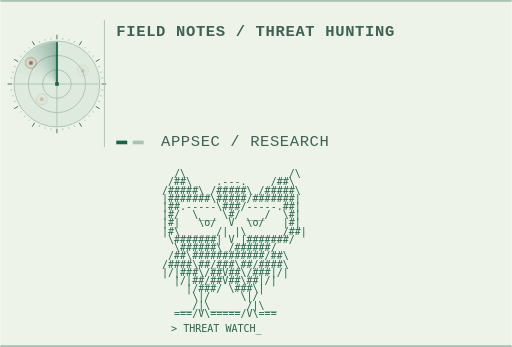
t = 0.00 s
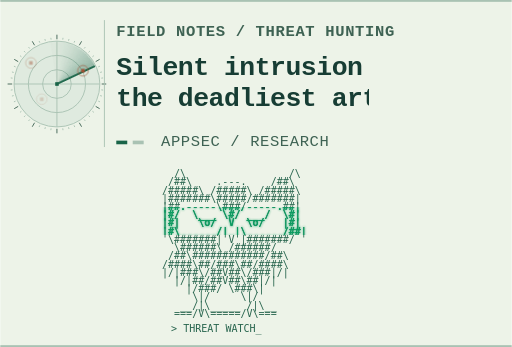
t = 1.62 s
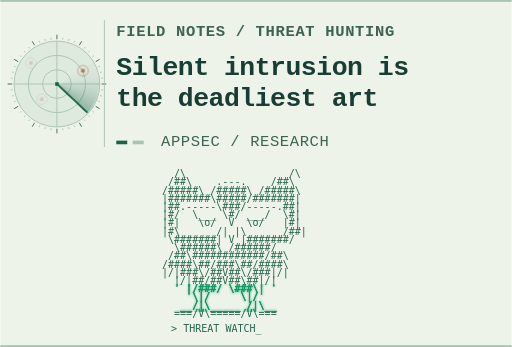
t = 3.33 s
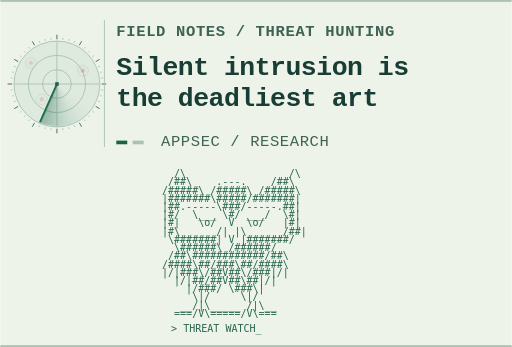
t = 5.10 s
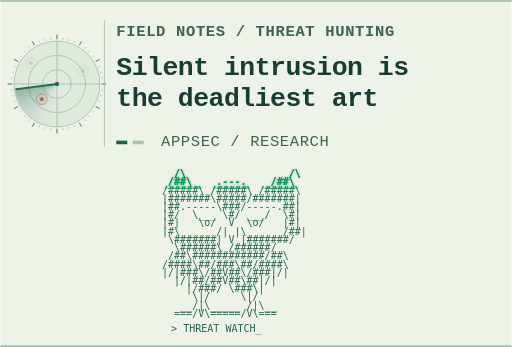
t = 6.57 s
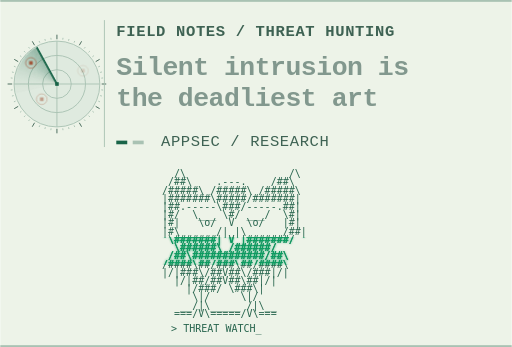
t = 8.28 s

The animated SVG that drew these frames (rendered in a browser with its animation timeline set to each time). Animation: 1 SMIL element (animate=1), 8 CSS @keyframes rules; frames cover the first 8.28 s, repeats indefinitely.

<svg xmlns="http://www.w3.org/2000/svg" width="560" height="380" viewBox="0 0 560 380" role="img" aria-label="Sweeping radar and a blinking ASCII owl at a terminal. Silent intrusion is the deadliest art. Hunt threats before they hunt you." class="rp-signal"><title>Field notes / Threat radar</title><style>
.rp-signal .r-sweep{animation:rp-radar-turn 9s linear infinite;transform-origin:0 0}
@keyframes rp-radar-turn{from{transform:rotate(0deg)}to{transform:rotate(360deg)}}
.rp-signal .r-return{animation:rp-radar-ping 9s var(--phase,0s) linear infinite}
@keyframes rp-radar-ping{0%{opacity:1}12%{opacity:.9}42%,98%{opacity:.2}100%{opacity:1}}
.rp-signal .r-q1{animation:rp-quote1 18s linear infinite}
.rp-signal .r-q2{opacity:0;animation:rp-quote2 18s linear infinite}
@keyframes rp-quote1{0%,44%{opacity:1}48%,99%{opacity:0}100%{opacity:1}}
@keyframes rp-quote2{0%,48%{opacity:0}52%,94%{opacity:1}98%,100%{opacity:0}}
.rp-signal .r-reveal1,.rp-signal .r-reveal2{transform-box:fill-box;transform-origin:left center;animation:rp-reveal 9s steps(36,end) infinite}
@keyframes rp-reveal{0%{transform:scaleX(0)}26%,100%{transform:scaleX(1)}}
.rp-signal .r-static{display:none}
.rp-signal.rp-paused *{animation-play-state:paused!important}
@media(prefers-reduced-motion:reduce){.rp-signal:not(.rp-user-play) *{animation:none!important}.rp-signal:not(.rp-user-play) .r-quotes{display:none}.rp-signal:not(.rp-user-play) .r-static{display:inline}}
</style><rect x="0" y="0" width="560" height="380" fill="#edf3e8"/><rect x="0" y="0" width="560" height="2" fill="#a9c2b3"/><rect x="0" y="378" width="560" height="2" fill="#a9c2b3"/><g transform="translate(62 92)"><circle cx="0" cy="0" r="47" fill="#dfeadf"/><circle cx="0" cy="0" r="15.7" fill="none" stroke="#a9c2b3" stroke-width="1"/><circle cx="0" cy="0" r="31.3" fill="none" stroke="#a9c2b3" stroke-width="1"/><circle cx="0" cy="0" r="47.0" fill="none" stroke="#a9c2b3" stroke-width="1"/><line x1="-47" y1="0" x2="47" y2="0" stroke="#a9c2b3" stroke-width="1"/><line x1="0" y1="-47" x2="0" y2="47" stroke="#a9c2b3" stroke-width="1"/><line x1="0.0" y1="-49.0" x2="0.0" y2="-54.0" stroke="#3e6253" stroke-width="1"/><line x1="6.4" y1="-48.58" x2="6.66" y2="-50.56" stroke="#a9c2b3" stroke-width="1"/><line x1="12.68" y1="-47.33" x2="13.2" y2="-49.26" stroke="#a9c2b3" stroke-width="1"/><line x1="18.75" y1="-45.27" x2="19.52" y2="-47.12" stroke="#a9c2b3" stroke-width="1"/><line x1="24.5" y1="-42.44" x2="27.0" y2="-46.77" stroke="#3e6253" stroke-width="1"/><line x1="29.83" y1="-38.87" x2="31.05" y2="-40.46" stroke="#a9c2b3" stroke-width="1"/><line x1="34.65" y1="-34.65" x2="36.06" y2="-36.06" stroke="#a9c2b3" stroke-width="1"/><line x1="38.87" y1="-29.83" x2="40.46" y2="-31.05" stroke="#a9c2b3" stroke-width="1"/><line x1="42.44" y1="-24.5" x2="46.77" y2="-27.0" stroke="#3e6253" stroke-width="1"/><line x1="45.27" y1="-18.75" x2="47.12" y2="-19.52" stroke="#a9c2b3" stroke-width="1"/><line x1="47.33" y1="-12.68" x2="49.26" y2="-13.2" stroke="#a9c2b3" stroke-width="1"/><line x1="48.58" y1="-6.4" x2="50.56" y2="-6.66" stroke="#a9c2b3" stroke-width="1"/><line x1="49.0" y1="-0.0" x2="54.0" y2="-0.0" stroke="#3e6253" stroke-width="1"/><line x1="48.58" y1="6.4" x2="50.56" y2="6.66" stroke="#a9c2b3" stroke-width="1"/><line x1="47.33" y1="12.68" x2="49.26" y2="13.2" stroke="#a9c2b3" stroke-width="1"/><line x1="45.27" y1="18.75" x2="47.12" y2="19.52" stroke="#a9c2b3" stroke-width="1"/><line x1="42.44" y1="24.5" x2="46.77" y2="27.0" stroke="#3e6253" stroke-width="1"/><line x1="38.87" y1="29.83" x2="40.46" y2="31.05" stroke="#a9c2b3" stroke-width="1"/><line x1="34.65" y1="34.65" x2="36.06" y2="36.06" stroke="#a9c2b3" stroke-width="1"/><line x1="29.83" y1="38.87" x2="31.05" y2="40.46" stroke="#a9c2b3" stroke-width="1"/><line x1="24.5" y1="42.44" x2="27.0" y2="46.77" stroke="#3e6253" stroke-width="1"/><line x1="18.75" y1="45.27" x2="19.52" y2="47.12" stroke="#a9c2b3" stroke-width="1"/><line x1="12.68" y1="47.33" x2="13.2" y2="49.26" stroke="#a9c2b3" stroke-width="1"/><line x1="6.4" y1="48.58" x2="6.66" y2="50.56" stroke="#a9c2b3" stroke-width="1"/><line x1="0.0" y1="49.0" x2="0.0" y2="54.0" stroke="#3e6253" stroke-width="1"/><line x1="-6.4" y1="48.58" x2="-6.66" y2="50.56" stroke="#a9c2b3" stroke-width="1"/><line x1="-12.68" y1="47.33" x2="-13.2" y2="49.26" stroke="#a9c2b3" stroke-width="1"/><line x1="-18.75" y1="45.27" x2="-19.52" y2="47.12" stroke="#a9c2b3" stroke-width="1"/><line x1="-24.5" y1="42.44" x2="-27.0" y2="46.77" stroke="#3e6253" stroke-width="1"/><line x1="-29.83" y1="38.87" x2="-31.05" y2="40.46" stroke="#a9c2b3" stroke-width="1"/><line x1="-34.65" y1="34.65" x2="-36.06" y2="36.06" stroke="#a9c2b3" stroke-width="1"/><line x1="-38.87" y1="29.83" x2="-40.46" y2="31.05" stroke="#a9c2b3" stroke-width="1"/><line x1="-42.44" y1="24.5" x2="-46.77" y2="27.0" stroke="#3e6253" stroke-width="1"/><line x1="-45.27" y1="18.75" x2="-47.12" y2="19.52" stroke="#a9c2b3" stroke-width="1"/><line x1="-47.33" y1="12.68" x2="-49.26" y2="13.2" stroke="#a9c2b3" stroke-width="1"/><line x1="-48.58" y1="6.4" x2="-50.56" y2="6.66" stroke="#a9c2b3" stroke-width="1"/><line x1="-49.0" y1="0.0" x2="-54.0" y2="0.0" stroke="#3e6253" stroke-width="1"/><line x1="-48.58" y1="-6.4" x2="-50.56" y2="-6.66" stroke="#a9c2b3" stroke-width="1"/><line x1="-47.33" y1="-12.68" x2="-49.26" y2="-13.2" stroke="#a9c2b3" stroke-width="1"/><line x1="-45.27" y1="-18.75" x2="-47.12" y2="-19.52" stroke="#a9c2b3" stroke-width="1"/><line x1="-42.44" y1="-24.5" x2="-46.77" y2="-27.0" stroke="#3e6253" stroke-width="1"/><line x1="-38.87" y1="-29.83" x2="-40.46" y2="-31.05" stroke="#a9c2b3" stroke-width="1"/><line x1="-34.65" y1="-34.65" x2="-36.06" y2="-36.06" stroke="#a9c2b3" stroke-width="1"/><line x1="-29.83" y1="-38.87" x2="-31.05" y2="-40.46" stroke="#a9c2b3" stroke-width="1"/><line x1="-24.5" y1="-42.44" x2="-27.0" y2="-46.77" stroke="#3e6253" stroke-width="1"/><line x1="-18.75" y1="-45.27" x2="-19.52" y2="-47.12" stroke="#a9c2b3" stroke-width="1"/><line x1="-12.68" y1="-47.33" x2="-13.2" y2="-49.26" stroke="#a9c2b3" stroke-width="1"/><line x1="-6.4" y1="-48.58" x2="-6.66" y2="-50.56" stroke="#a9c2b3" stroke-width="1"/><g class="r-sweep"><path d="M0,0 L-44.22,-12.68 A46,46 0 0,1 -43.72,-14.29 Z" fill="#196448" opacity="0.015"/><path d="M0,0 L-43.74,-14.25 A46,46 0 0,1 -43.18,-15.85 Z" fill="#196448" opacity="0.016"/><path d="M0,0 L-43.20,-15.81 A46,46 0 0,1 -42.59,-17.38 Z" fill="#196448" opacity="0.017"/><path d="M0,0 L-42.61,-17.34 A46,46 0 0,1 -41.94,-18.89 Z" fill="#196448" opacity="0.019"/><path d="M0,0 L-41.96,-18.86 A46,46 0 0,1 -41.24,-20.38 Z" fill="#196448" opacity="0.022"/><path d="M0,0 L-41.26,-20.35 A46,46 0 0,1 -40.48,-21.84 Z" fill="#196448" opacity="0.026"/><path d="M0,0 L-40.50,-21.81 A46,46 0 0,1 -39.68,-23.28 Z" fill="#196448" opacity="0.03"/><path d="M0,0 L-39.70,-23.24 A46,46 0 0,1 -38.82,-24.68 Z" fill="#196448" opacity="0.035"/><path d="M0,0 L-38.84,-24.65 A46,46 0 0,1 -37.91,-26.05 Z" fill="#196448" opacity="0.041"/><path d="M0,0 L-37.93,-26.02 A46,46 0 0,1 -36.95,-27.39 Z" fill="#196448" opacity="0.047"/><path d="M0,0 L-36.98,-27.36 A46,46 0 0,1 -35.95,-28.70 Z" fill="#196448" opacity="0.054"/><path d="M0,0 L-35.97,-28.67 A46,46 0 0,1 -34.90,-29.97 Z" fill="#196448" opacity="0.061"/><path d="M0,0 L-34.93,-29.94 A46,46 0 0,1 -33.81,-31.20 Z" fill="#196448" opacity="0.069"/><path d="M0,0 L-33.83,-31.17 A46,46 0 0,1 -32.67,-32.38 Z" fill="#196448" opacity="0.077"/><path d="M0,0 L-32.70,-32.36 A46,46 0 0,1 -31.49,-33.53 Z" fill="#196448" opacity="0.086"/><path d="M0,0 L-31.52,-33.51 A46,46 0 0,1 -30.27,-34.64 Z" fill="#196448" opacity="0.096"/><path d="M0,0 L-30.30,-34.61 A46,46 0 0,1 -29.01,-35.70 Z" fill="#196448" opacity="0.105"/><path d="M0,0 L-29.04,-35.67 A46,46 0 0,1 -27.72,-36.71 Z" fill="#196448" opacity="0.116"/><path d="M0,0 L-27.75,-36.69 A46,46 0 0,1 -26.38,-37.68 Z" fill="#196448" opacity="0.127"/><path d="M0,0 L-26.42,-37.66 A46,46 0 0,1 -25.02,-38.60 Z" fill="#196448" opacity="0.138"/><path d="M0,0 L-25.05,-38.58 A46,46 0 0,1 -23.62,-39.47 Z" fill="#196448" opacity="0.15"/><path d="M0,0 L-23.66,-39.45 A46,46 0 0,1 -22.20,-40.29 Z" fill="#196448" opacity="0.163"/><path d="M0,0 L-22.23,-40.27 A46,46 0 0,1 -20.74,-41.06 Z" fill="#196448" opacity="0.175"/><path d="M0,0 L-20.78,-41.04 A46,46 0 0,1 -19.26,-41.77 Z" fill="#196448" opacity="0.189"/><path d="M0,0 L-19.29,-41.76 A46,46 0 0,1 -17.75,-42.44 Z" fill="#196448" opacity="0.203"/><path d="M0,0 L-17.79,-42.42 A46,46 0 0,1 -16.22,-43.04 Z" fill="#196448" opacity="0.217"/><path d="M0,0 L-16.26,-43.03 A46,46 0 0,1 -14.67,-43.60 Z" fill="#196448" opacity="0.232"/><path d="M0,0 L-14.71,-43.58 A46,46 0 0,1 -13.10,-44.09 Z" fill="#196448" opacity="0.247"/><path d="M0,0 L-13.14,-44.08 A46,46 0 0,1 -11.52,-44.53 Z" fill="#196448" opacity="0.263"/><path d="M0,0 L-11.56,-44.52 A46,46 0 0,1 -9.92,-44.92 Z" fill="#196448" opacity="0.279"/><path d="M0,0 L-9.96,-44.91 A46,46 0 0,1 -8.30,-45.24 Z" fill="#196448" opacity="0.295"/><path d="M0,0 L-8.34,-45.24 A46,46 0 0,1 -6.68,-45.51 Z" fill="#196448" opacity="0.312"/><path d="M0,0 L-6.72,-45.51 A46,46 0 0,1 -5.05,-45.72 Z" fill="#196448" opacity="0.33"/><path d="M0,0 L-5.09,-45.72 A46,46 0 0,1 -3.41,-45.87 Z" fill="#196448" opacity="0.348"/><path d="M0,0 L-3.45,-45.87 A46,46 0 0,1 -1.77,-45.97 Z" fill="#196448" opacity="0.366"/><path d="M0,0 L-1.81,-45.96 A46,46 0 0,1 -0.12,-46.00 Z" fill="#196448" opacity="0.385"/><line x1="0" y1="0" x2="0" y2="-46" stroke="#196448" stroke-width="2"/></g><g transform="translate(28.48 -14.51)" style="--phase:-7.425s" class="r-return"><circle cx="0" cy="0" r="5.8" fill="none" stroke="#a15134" stroke-width="1" opacity="0.65"/><rect x="-2" y="-2" width="4" height="4" fill="#a15134"/></g><g transform="translate(-16.62 16.62)" style="--phase:-3.375s" class="r-return"><circle cx="0" cy="0" r="5.8" fill="none" stroke="#a15134" stroke-width="1" opacity="0.65"/><rect x="-2" y="-2" width="4" height="4" fill="#a15134"/></g><g transform="translate(-28.49 -23.07)" style="--phase:-1.275s" class="r-return"><circle cx="0" cy="0" r="5.8" fill="none" stroke="#a15134" stroke-width="1" opacity="0.65"/><rect x="-2" y="-2" width="4" height="4" fill="#a15134"/></g><rect x="-2" y="-2" width="4" height="4" fill="#196448"/></g><line x1="114" y1="22" x2="114" y2="161" stroke="#a9c2b3" stroke-width="1"/><text x="127" y="39" font-size="17" font-family="ui-monospace, Menlo, Consolas, monospace" fill="#3e6253" font-weight="700" letter-spacing="0.7">FIELD NOTES  /  THREAT HUNTING</text><defs><clipPath id="reveal1" clipPathUnits="userSpaceOnUse"><rect x="127" y="50" width="414" height="100" fill="#fff" class="r-reveal1"/></clipPath><clipPath id="reveal2" clipPathUnits="userSpaceOnUse"><rect x="127" y="50" width="414" height="100" fill="#fff" class="r-reveal2"/></clipPath></defs><g class="r-quotes"><g clip-path="url(#reveal1)" class="r-q1"><text x="127" y="82" font-size="29" font-family="ui-monospace, Menlo, Consolas, monospace" fill="#173d34" font-weight="700" letter-spacing="-.55">Silent intrusion is</text><text x="127" y="116" font-size="29" font-family="ui-monospace, Menlo, Consolas, monospace" fill="#173d34" font-weight="700" letter-spacing="-.55">the deadliest art</text></g><g clip-path="url(#reveal2)" class="r-q2"><text x="127" y="82" font-size="29" font-family="ui-monospace, Menlo, Consolas, monospace" fill="#173d34" font-weight="700" letter-spacing="-.55">Hunt threats before</text><text x="127" y="116" font-size="29" font-family="ui-monospace, Menlo, Consolas, monospace" fill="#173d34" font-weight="700" letter-spacing="-.55">they hunt you</text></g></g><g class="r-static"><text x="127" y="65" font-size="22" font-family="ui-monospace, Menlo, Consolas, monospace" fill="#173d34" font-weight="600">Silent intrusion is</text><text x="127" y="88" font-size="22" font-family="ui-monospace, Menlo, Consolas, monospace" fill="#173d34" font-weight="600">the deadliest art</text><text x="127" y="111" font-size="22" font-family="ui-monospace, Menlo, Consolas, monospace" fill="#3e6253" font-weight="600">Hunt threats before</text><text x="127" y="134" font-size="22" font-family="ui-monospace, Menlo, Consolas, monospace" fill="#3e6253" font-weight="600">they hunt you</text></g><rect x="127" y="154" width="12" height="4" fill="#196448"/><rect x="145" y="154" width="12" height="4" fill="#a9c2b3"/><text x="176" y="160" font-size="17" font-family="ui-monospace, Menlo, Consolas, monospace" fill="#3e6253" letter-spacing=".65">APPSEC  /  RESEARCH</text><g transform="translate(177 183)"><title>ASCII hunting owl with narrowed eyes, feathered wings and talons</title><text x="0" y="11" fill="#28654e" font-family="DejaVu Sans Mono, monospace" font-size="11" xml:space="preserve">  /\                 /\ </text><text x="0" y="20" fill="#28654e" font-family="DejaVu Sans Mono, monospace" font-size="11" xml:space="preserve"> /##\    .---.    /##\ </text><text x="0" y="29" fill="#28654e" font-family="DejaVu Sans Mono, monospace" font-size="11" xml:space="preserve">/#####\_/#####\_/#####\ </text><text x="0" y="38" fill="#28654e" font-family="DejaVu Sans Mono, monospace" font-size="11" xml:space="preserve">|#######\#####/#######|</text><text x="0" y="47" fill="#28654e" font-family="DejaVu Sans Mono, monospace" font-size="11" xml:space="preserve">|##.-----\###/-----.##|</text><text x="0" y="56" fill="#28654e" font-family="DejaVu Sans Mono, monospace" font-size="11" xml:space="preserve">|#/  \___ \#/ ___/  \#|</text><text x="0" y="65" fill="#28654e" font-family="DejaVu Sans Mono, monospace" font-size="11" xml:space="preserve" class="owl-open">|#|   \o/  V  \o/   |#|</text><text x="0" y="65" fill="#28654e" font-family="DejaVu Sans Mono, monospace" font-size="11" xml:space="preserve" class="owl-shut">|#|   ---  V  ---   |#|</text><text x="0" y="74" fill="#28654e" font-family="DejaVu Sans Mono, monospace" font-size="11" xml:space="preserve">|#\______/| |\______/##|</text><text x="0" y="83" fill="#28654e" font-family="DejaVu Sans Mono, monospace" font-size="11" xml:space="preserve"> \#######| V |#######/</text><text x="0" y="92" fill="#28654e" font-family="DejaVu Sans Mono, monospace" font-size="11" xml:space="preserve">  \######\_/######/</text><text x="0" y="101" fill="#28654e" font-family="DejaVu Sans Mono, monospace" font-size="11" xml:space="preserve"> /##\############/##\ </text><text x="0" y="110" fill="#28654e" font-family="DejaVu Sans Mono, monospace" font-size="11" xml:space="preserve">/####\##/###\##/####\ </text><text x="0" y="119" fill="#28654e" font-family="DejaVu Sans Mono, monospace" font-size="11" xml:space="preserve">|/|###\/##V##\/###|/|</text><text x="0" y="128" fill="#28654e" font-family="DejaVu Sans Mono, monospace" font-size="11" xml:space="preserve">  |/|##/##V##\##|/|</text><text x="0" y="137" fill="#28654e" font-family="DejaVu Sans Mono, monospace" font-size="11" xml:space="preserve">    |/###/ \###\|</text><text x="0" y="146" fill="#28654e" font-family="DejaVu Sans Mono, monospace" font-size="11" xml:space="preserve">     \|/     \|/</text><text x="0" y="155" fill="#28654e" font-family="DejaVu Sans Mono, monospace" font-size="11" xml:space="preserve">   __/|\_____ /|\__</text><text x="0" y="164" fill="#28654e" font-family="DejaVu Sans Mono, monospace" font-size="11" xml:space="preserve">  ===/V\=====/V\===</text><text x="10" y="181" fill="#28654e" font-family="DejaVu Sans Mono, monospace" font-size="11" xml:space="preserve">&gt; THREAT WATCH_</text><g class="owl-travel" clip-path="url(#owl-scan)"><g filter="url(#owl-bloom)" opacity=".8"><text x="0" y="11" fill="#0d9c61" font-family="DejaVu Sans Mono, monospace" font-size="11" xml:space="preserve" font-weight="700">  /\                 /\ </text><text x="0" y="20" fill="#0d9c61" font-family="DejaVu Sans Mono, monospace" font-size="11" xml:space="preserve" font-weight="700"> /##\    .---.    /##\ </text><text x="0" y="29" fill="#0d9c61" font-family="DejaVu Sans Mono, monospace" font-size="11" xml:space="preserve" font-weight="700">/#####\_/#####\_/#####\ </text><text x="0" y="38" fill="#0d9c61" font-family="DejaVu Sans Mono, monospace" font-size="11" xml:space="preserve" font-weight="700">|#######\#####/#######|</text><text x="0" y="47" fill="#0d9c61" font-family="DejaVu Sans Mono, monospace" font-size="11" xml:space="preserve" font-weight="700">|##.-----\###/-----.##|</text><text x="0" y="56" fill="#0d9c61" font-family="DejaVu Sans Mono, monospace" font-size="11" xml:space="preserve" font-weight="700">|#/  \___ \#/ ___/  \#|</text><text x="0" y="65" fill="#0d9c61" font-family="DejaVu Sans Mono, monospace" font-size="11" xml:space="preserve" class="owl-open" font-weight="700">|#|   \o/  V  \o/   |#|</text><text x="0" y="74" fill="#0d9c61" font-family="DejaVu Sans Mono, monospace" font-size="11" xml:space="preserve" font-weight="700">|#\______/| |\______/##|</text><text x="0" y="83" fill="#0d9c61" font-family="DejaVu Sans Mono, monospace" font-size="11" xml:space="preserve" font-weight="700"> \#######| V |#######/</text><text x="0" y="92" fill="#0d9c61" font-family="DejaVu Sans Mono, monospace" font-size="11" xml:space="preserve" font-weight="700">  \######\_/######/</text><text x="0" y="101" fill="#0d9c61" font-family="DejaVu Sans Mono, monospace" font-size="11" xml:space="preserve" font-weight="700"> /##\############/##\ </text><text x="0" y="110" fill="#0d9c61" font-family="DejaVu Sans Mono, monospace" font-size="11" xml:space="preserve" font-weight="700">/####\##/###\##/####\ </text><text x="0" y="119" fill="#0d9c61" font-family="DejaVu Sans Mono, monospace" font-size="11" xml:space="preserve" font-weight="700">|/|###\/##V##\/###|/|</text><text x="0" y="128" fill="#0d9c61" font-family="DejaVu Sans Mono, monospace" font-size="11" xml:space="preserve" font-weight="700">  |/|##/##V##\##|/|</text><text x="0" y="137" fill="#0d9c61" font-family="DejaVu Sans Mono, monospace" font-size="11" xml:space="preserve" font-weight="700">    |/###/ \###\|</text><text x="0" y="146" fill="#0d9c61" font-family="DejaVu Sans Mono, monospace" font-size="11" xml:space="preserve" font-weight="700">     \|/     \|/</text><text x="0" y="155" fill="#0d9c61" font-family="DejaVu Sans Mono, monospace" font-size="11" xml:space="preserve" font-weight="700">   __/|\_____ /|\__</text><text x="0" y="164" fill="#0d9c61" font-family="DejaVu Sans Mono, monospace" font-size="11" xml:space="preserve" font-weight="700">  ===/V\=====/V\===</text><text x="10" y="181" fill="#0d9c61" font-family="DejaVu Sans Mono, monospace" font-size="11" xml:space="preserve" font-weight="700">&gt; THREAT WATCH_</text></g><g><text x="0" y="11" fill="#0d9c61" font-family="DejaVu Sans Mono, monospace" font-size="11" xml:space="preserve" font-weight="700">  /\                 /\ </text><text x="0" y="20" fill="#0d9c61" font-family="DejaVu Sans Mono, monospace" font-size="11" xml:space="preserve" font-weight="700"> /##\    .---.    /##\ </text><text x="0" y="29" fill="#0d9c61" font-family="DejaVu Sans Mono, monospace" font-size="11" xml:space="preserve" font-weight="700">/#####\_/#####\_/#####\ </text><text x="0" y="38" fill="#0d9c61" font-family="DejaVu Sans Mono, monospace" font-size="11" xml:space="preserve" font-weight="700">|#######\#####/#######|</text><text x="0" y="47" fill="#0d9c61" font-family="DejaVu Sans Mono, monospace" font-size="11" xml:space="preserve" font-weight="700">|##.-----\###/-----.##|</text><text x="0" y="56" fill="#0d9c61" font-family="DejaVu Sans Mono, monospace" font-size="11" xml:space="preserve" font-weight="700">|#/  \___ \#/ ___/  \#|</text><text x="0" y="65" fill="#0d9c61" font-family="DejaVu Sans Mono, monospace" font-size="11" xml:space="preserve" class="owl-open" font-weight="700">|#|   \o/  V  \o/   |#|</text><text x="0" y="74" fill="#0d9c61" font-family="DejaVu Sans Mono, monospace" font-size="11" xml:space="preserve" font-weight="700">|#\______/| |\______/##|</text><text x="0" y="83" fill="#0d9c61" font-family="DejaVu Sans Mono, monospace" font-size="11" xml:space="preserve" font-weight="700"> \#######| V |#######/</text><text x="0" y="92" fill="#0d9c61" font-family="DejaVu Sans Mono, monospace" font-size="11" xml:space="preserve" font-weight="700">  \######\_/######/</text><text x="0" y="101" fill="#0d9c61" font-family="DejaVu Sans Mono, monospace" font-size="11" xml:space="preserve" font-weight="700"> /##\############/##\ </text><text x="0" y="110" fill="#0d9c61" font-family="DejaVu Sans Mono, monospace" font-size="11" xml:space="preserve" font-weight="700">/####\##/###\##/####\ </text><text x="0" y="119" fill="#0d9c61" font-family="DejaVu Sans Mono, monospace" font-size="11" xml:space="preserve" font-weight="700">|/|###\/##V##\/###|/|</text><text x="0" y="128" fill="#0d9c61" font-family="DejaVu Sans Mono, monospace" font-size="11" xml:space="preserve" font-weight="700">  |/|##/##V##\##|/|</text><text x="0" y="137" fill="#0d9c61" font-family="DejaVu Sans Mono, monospace" font-size="11" xml:space="preserve" font-weight="700">    |/###/ \###\|</text><text x="0" y="146" fill="#0d9c61" font-family="DejaVu Sans Mono, monospace" font-size="11" xml:space="preserve" font-weight="700">     \|/     \|/</text><text x="0" y="155" fill="#0d9c61" font-family="DejaVu Sans Mono, monospace" font-size="11" xml:space="preserve" font-weight="700">   __/|\_____ /|\__</text><text x="0" y="164" fill="#0d9c61" font-family="DejaVu Sans Mono, monospace" font-size="11" xml:space="preserve" font-weight="700">  ===/V\=====/V\===</text><text x="10" y="181" fill="#0d9c61" font-family="DejaVu Sans Mono, monospace" font-size="11" xml:space="preserve" font-weight="700">&gt; THREAT WATCH_</text></g></g></g><style>.owl-open{animation:owl-blink 6s steps(1,end) infinite}.owl-shut{opacity:0;animation:owl-closed 6s steps(1,end) infinite}@keyframes owl-blink{0%,92%,97%,100%{opacity:1}93%,96%{opacity:0}}@keyframes owl-closed{0%,92%,97%,100%{opacity:0}93%,96%{opacity:1}}.owl-glint{animation:owl-glow 9s ease-out infinite}@keyframes owl-glow{0%,100%{opacity:0}25%{opacity:.5}40%,98%{opacity:0}}@media(prefers-reduced-motion:reduce){.owl-shut,.owl-glint{display:none}.owl-open{opacity:1}}</style><defs><clipPath id="owl-scan" clipPathUnits="userSpaceOnUse"><rect x="-10" y="-35" width="210" height="30"><animate attributeName="y" values="-35;200;200" keyTimes="0;.8;1" dur="6s" repeatCount="indefinite"/></rect></clipPath><filter id="owl-bloom" x="-40%" y="-40%" width="180%" height="180%"><feGaussianBlur stdDeviation="1.3"/></filter></defs><style>@media(prefers-reduced-motion:reduce){.owl-travel{display:none}}</style></svg>
